Run: headless pygame with SDL's dummy video driver; simulated clock (each Clock.tick advances the game by its frame time, no real sleeping); random seed 0; keys injected as events and as key.get_pressed() state; no mouse input.
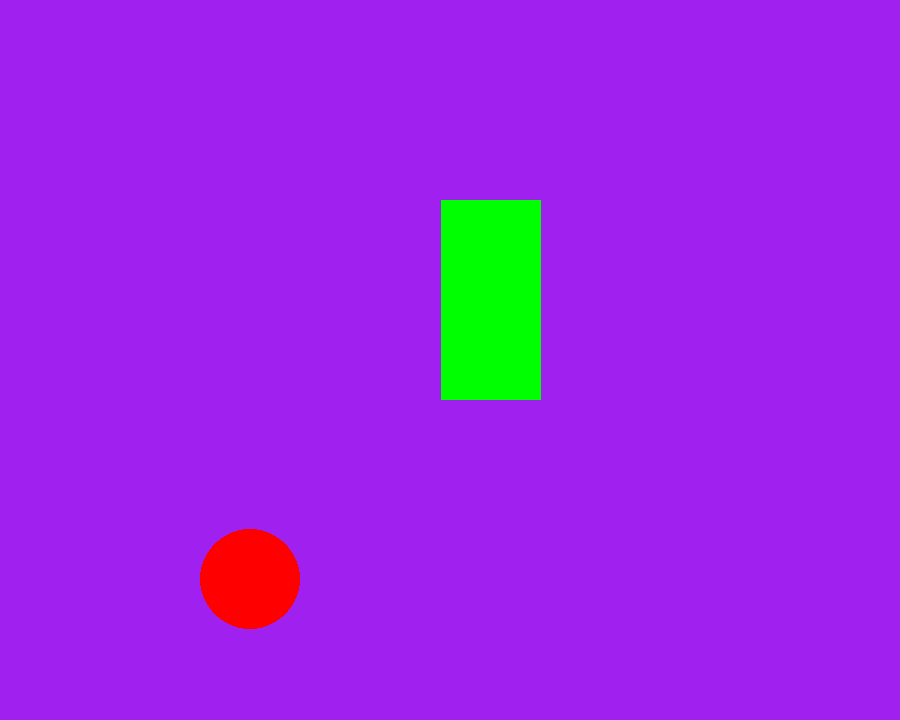
Frame 1 of 4 · flips 1–60 · no input
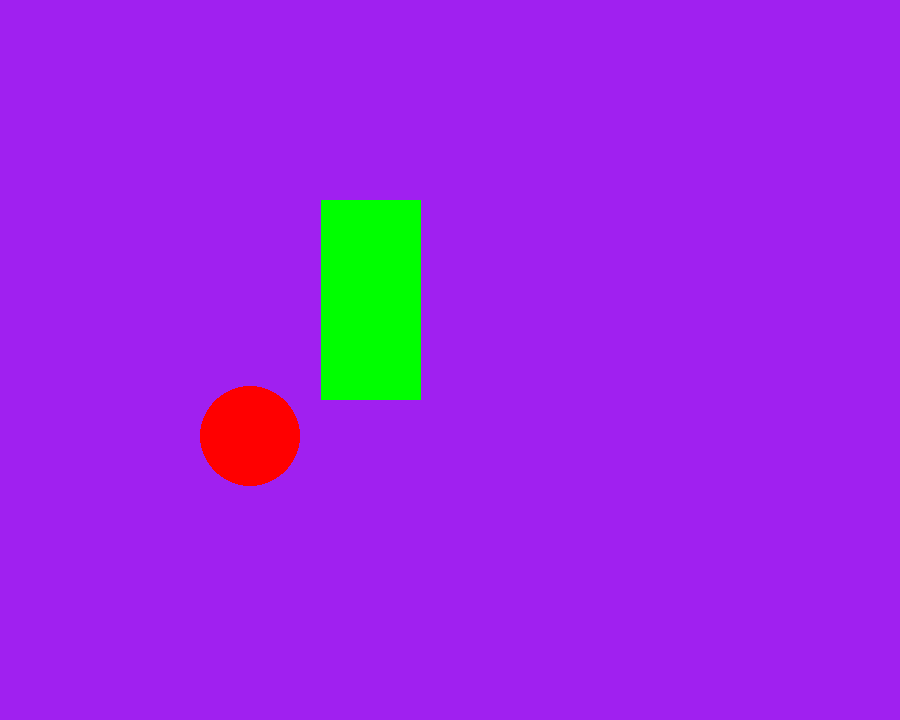
Frame 2 of 4 · flips 61–180 · tapped SPACE, RETURN · held RIGHT (→), D
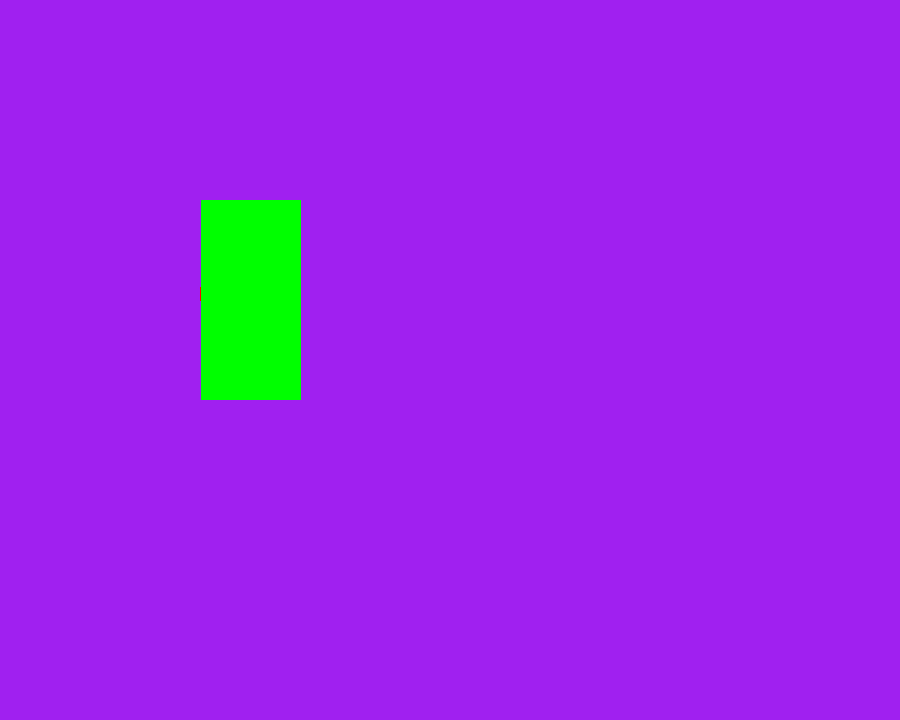
Frame 3 of 4 · flips 181–300 · held DOWN (↓), S
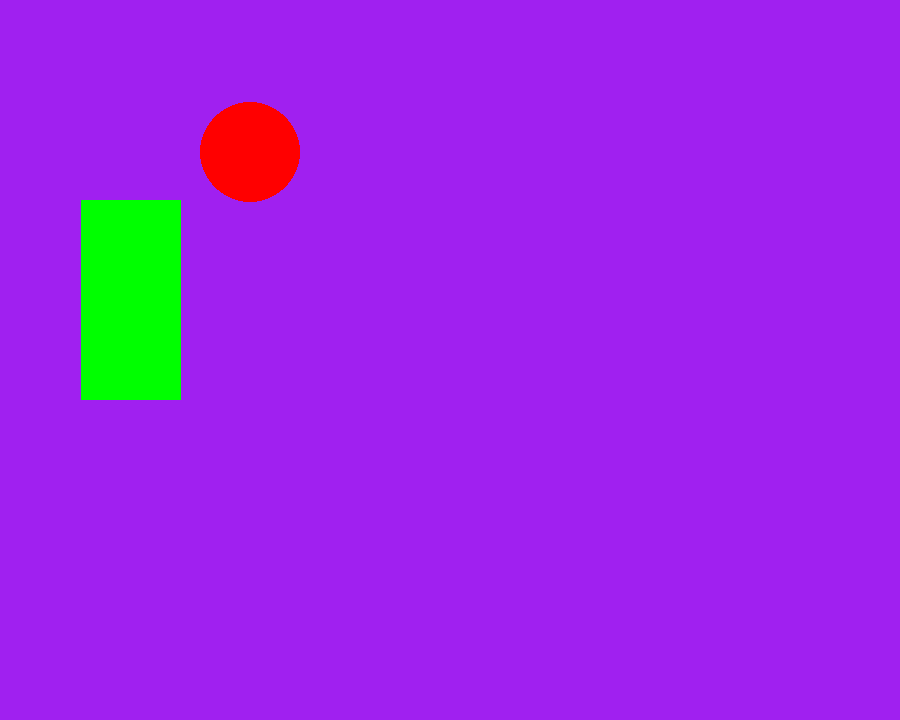
Frame 4 of 4 · flips 301–420 · held LEFT (←), A, UP (↑), W

The pygame program that drew these frames:

import pygame

# pygame setup
pygame.init()
screen = pygame.display.set_mode((900, 720))
clock = pygame.time.Clock()
running = True
dt = 0

player_pos = pygame.Vector2(screen.get_width() / 2 - 200, screen.get_height() / 2)

fallingConst = 500
jumpSpeed = -550
vertSpeed = 0

pipe = pygame.Rect(500,200,100,200)
pipeSpeed = 90
while running:
    # poll for events
    # pygame.QUIT event means the user clicked X to close your window
    for event in pygame.event.get():
        if event.type == pygame.KEYDOWN:
            vertSpeed = jumpSpeed
            print("move")
        if event.type == pygame.QUIT:
            running = False

    player_pos.y += vertSpeed * dt
    vertSpeed += fallingConst * dt

    pipe.x -= pipeSpeed * dt

    screen.fill("purple")
    pygame.draw.circle(screen,'red', player_pos, 50)
    pygame.draw.rect(screen, 'green', pipe,0)

    # flip() the display to put your work on screen
    pygame.display.flip()
    dt = clock.tick(60) / 1000

pygame.quit()
